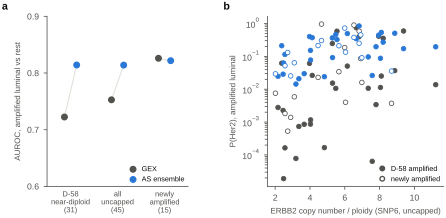

Source data for this figure (header and first rows):
panel, group, amplified_n, model, auroc, spearman_rho, n, p, q, q_family
a, D-58 amplified (ABSOLUTE), 31.0, GEX, 0.7224, , , , , 
a, D-58 amplified (ABSOLUTE), 31.0, AS ensemble, 0.8142, , , , , 
a, all amplified (D-60), 45.0, GEX, 0.7528, , , , , 
a, all amplified (D-60), 45.0, AS ensemble, 0.814, , , , , 
a, newly amplified only, 15.0, GEX, 0.826, , , , , 
a, newly amplified only, 15.0, AS ensemble, 0.8218, , , , , 
b, , , GEX, , 0.4656, 45.0, , , 
b, , , AS ensemble, , 0.4534, 45.0, , , 
tests, HU1, , supported, 0.2528, , , 1.3427116886226496e-08, 9.398981820358549e-08, HU (7 tests)
tests, HU2, , not resolved, 0.0617, , , 0.04998, 0.08746, HU (7 tests)
tests, HU3, , not resolved, -0.004204, , , 0.8946, 0.9205, HU (7 tests)
tests, HU4, , not resolved, -0.04962, , , 0.5397, 0.7556, HU (7 tests)
tests, HU5, , supported, 0.3515, , , 1.0418028520311336e-05, 3.6463099821089674e-05, HU (7 tests)
tests, HU6, , supported, 0.4656, , , 0.001268, 0.002959, HU (7 tests)
tests, HU7, , not resolved, 0.01225, , , 0.9205, 0.9205, HU (7 tests)
